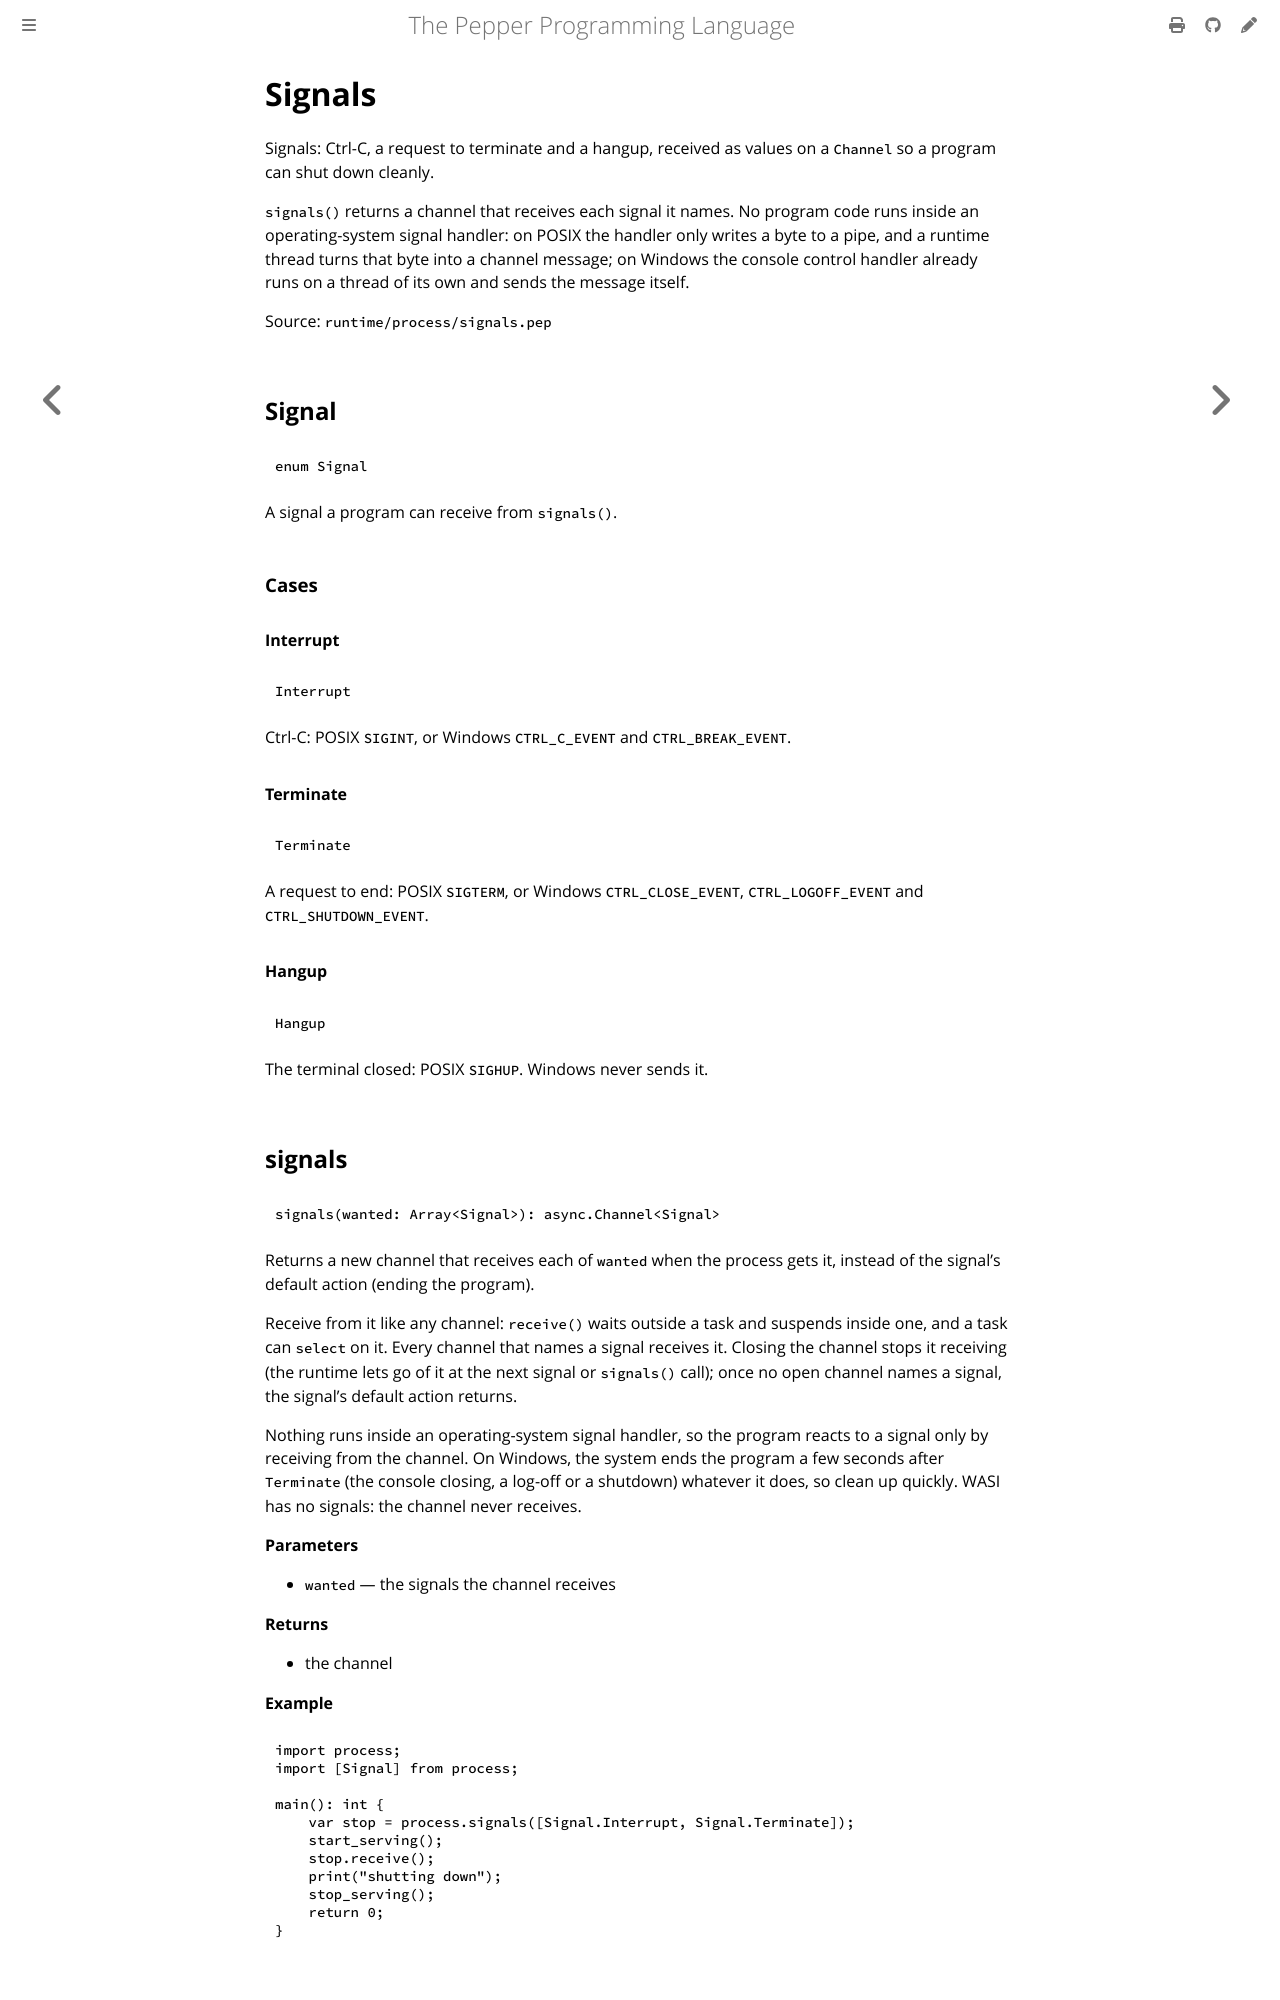

repository: pep-lang/pepper · page: 0.10.1/reference/process-signals.html · generator: mdbook

<!-- Generated from runtime/process/signals.pep by `pep-doc reference`. Do not edit. -->

# Signals

Signals: Ctrl-C, a request to terminate and a hangup, received as values
on a `Channel` so a program can shut down cleanly.

`signals()` returns a channel that receives each signal it names. No
program code runs inside an operating-system signal handler: on POSIX the
handler only writes a byte to a pipe, and a runtime thread turns that byte
into a channel message; on Windows the console control handler already
runs on a thread of its own and sends the message itself.

Source: `runtime/process/signals.pep`

## Signal

```pepper
enum Signal
```

A signal a program can receive from `signals()`.

### Cases

#### Interrupt

```pepper
Interrupt
```

Ctrl-C: POSIX `SIGINT`, or Windows `CTRL_C_EVENT` and
`CTRL_BREAK_EVENT`.

#### Terminate

```pepper
Terminate
```

A request to end: POSIX `SIGTERM`, or Windows `CTRL_CLOSE_EVENT`,
`CTRL_LOGOFF_EVENT` and `CTRL_SHUTDOWN_EVENT`.

#### Hangup

```pepper
Hangup
```

The terminal closed: POSIX `SIGHUP`. Windows never sends it.
